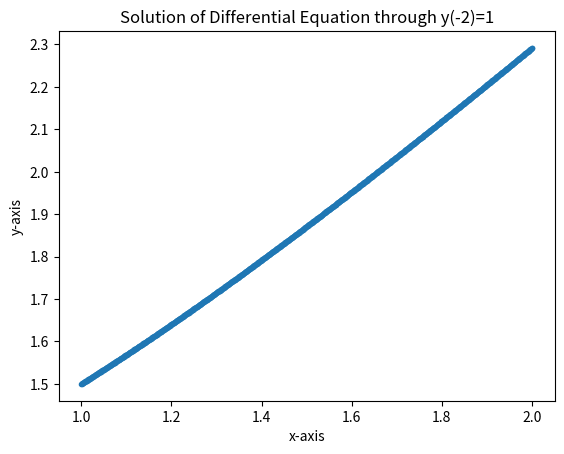

Python code for this plot:
import numpy as np
import matplotlib.pyplot as plt

# We need to do everything twice

# Backwards from 1 to -2
# Initial Conditions
x0 = 1
y0 = 1.5
slope0 = x0/y0

# Set values for range and step size
xf = 2
n = 1001
deltax = (xf-x0)/(n-1)

# Create array for all x values
x = np.linspace(x0, xf, n)

# Create some arrays full of zeros
# for later use
y = np.zeros([n])
slope = np.zeros([n])

# Set the first value to our initial
# conditons
y[0] = y0
slope[0] = slope0

# Create loop to calculate next
# y-value based on previous coord
for i in range(1, n):
    y[i] = deltax*(x[i-1]/y[i-1]) + y[i-1]

# Now plot it
plt.plot(x, y, '.')
plt.xlabel("x-axis")
plt.ylabel("y-axis")
plt.title("Solution of Differential Equation through y(-2)=1")
plt.show()